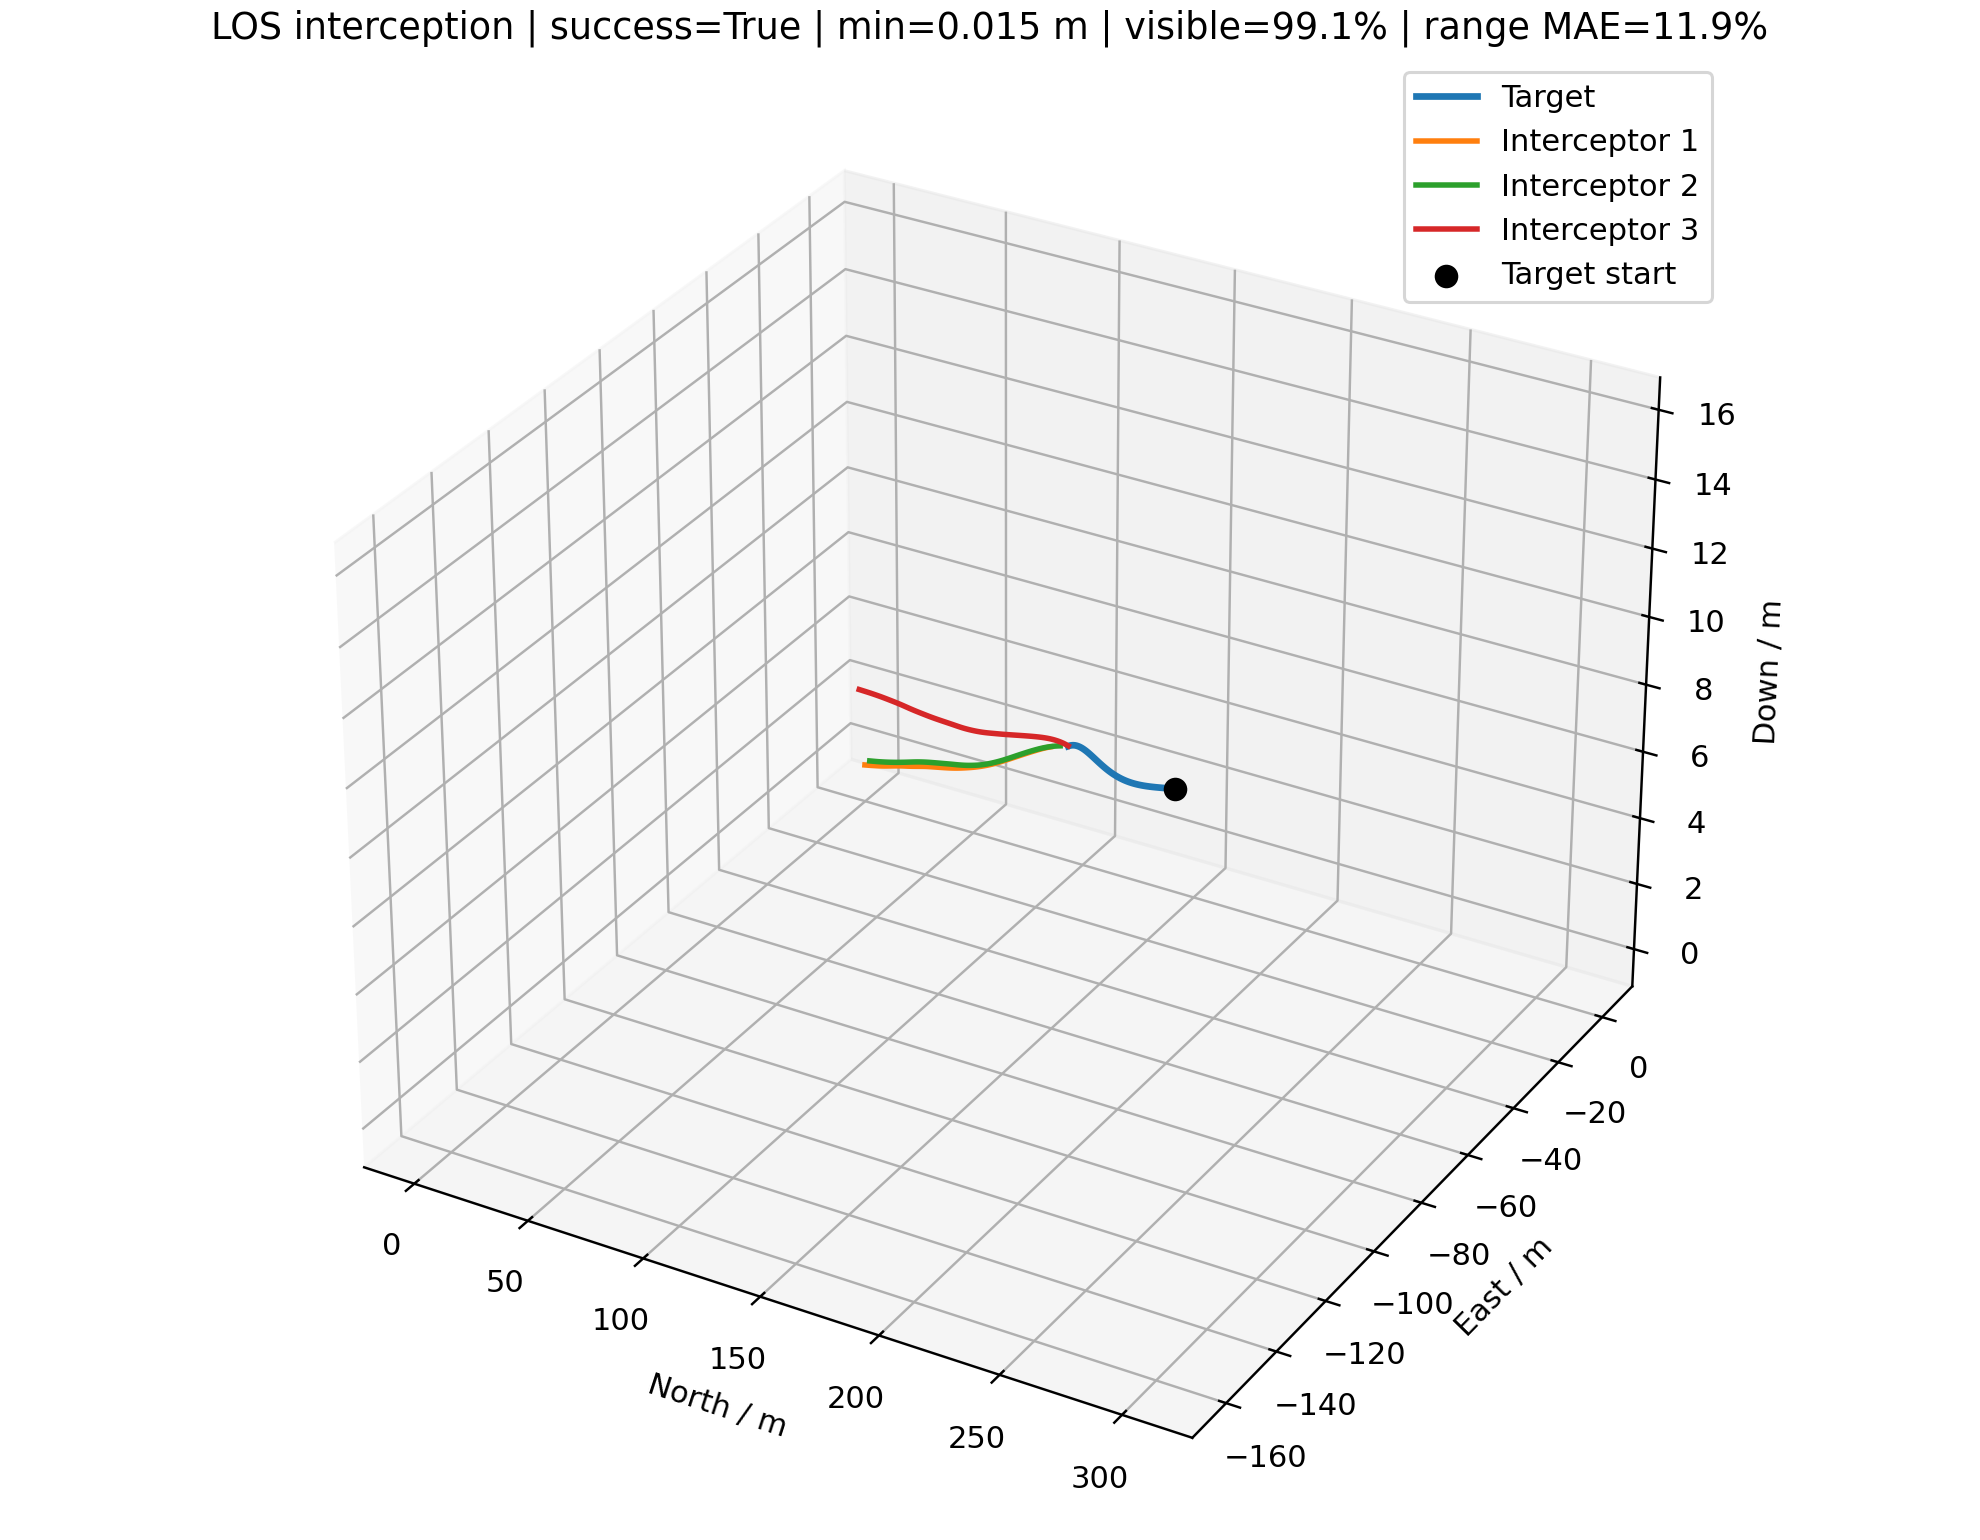

Data behind this chart, as committed beside it:
time_s, interceptor_id, interceptor_north_m, interceptor_east_m, interceptor_down_m, target_north_m, target_east_m, target_down_m, distance_m, target_visible, range_error_fraction, desired_velocity_north_mps, desired_velocity_east_mps, desired_velocity_down_mps, command_action_north, command_action_east, command_action_down, actual_acceleration_north_mps2, actual_acceleration_east_mps2, actual_acceleration_down_mps2
0.000000000000000000e+00, 0.000000000000000000e+00, 0.000000000000000000e+00, 0.000000000000000000e+00, 0.000000000000000000e+00, 3.060396044183260074e+02, -1.613128835383043906e+02, 1.577038938531964618e+01, 3.463102525905529774e+02, 1.000000000000000000e+00, nan, 1.326949258688021693e+01, -6.994323876310773791e+00, 6.837842619697963586e-01, 0.000000000000000000e+00, 0.000000000000000000e+00, 0.000000000000000000e+00, 0.000000000000000000e+00, 0.000000000000000000e+00, 0.000000000000000000e+00
0.000000000000000000e+00, 1.000000000000000000e+00, 0.000000000000000000e+00, 2.000000000000000000e+00, 0.000000000000000000e+00, 3.060396044183260074e+02, -1.613128835383043906e+02, 1.577038938531964618e+01, 3.472463715915341709e+02, 1.000000000000000000e+00, nan, 1.499813234363395331e+01, -8.003500871671157313e+00, 7.728620207872046732e-01, 0.000000000000000000e+00, 0.000000000000000000e+00, 0.000000000000000000e+00, 0.000000000000000000e+00, 0.000000000000000000e+00, 0.000000000000000000e+00
0.000000000000000000e+00, 2.000000000000000000e+00, 0.000000000000000000e+00, -2.000000000000000000e+00, 2.500000000000000000e+00, 3.060396044183260074e+02, -1.613128835383043906e+02, 1.577038938531964618e+01, 3.452780583359632374e+02, 1.000000000000000000e+00, nan, 1.685323403934198083e+01, -8.773169462353086701e+00, 7.307844307571561560e-01, 0.000000000000000000e+00, 0.000000000000000000e+00, 0.000000000000000000e+00, 0.000000000000000000e+00, 0.000000000000000000e+00, 0.000000000000000000e+00
1.000000000000000056e-01, 0.000000000000000000e+00, 1.326949258688021827e+00, -6.994323876310774013e-01, 6.837842619697963309e-02, 3.050568760968087645e+02, -1.607948893408540130e+02, 1.571974885361537488e+01, 3.436966528647139967e+02, 1.000000000000000000e+00, -1.358985399696124308e-01, 1.326949258688021693e+01, -6.994323876310773791e+00, 6.837842619697963586e-01, 0.000000000000000000e+00, 0.000000000000000000e+00, 0.000000000000000000e+00, 0.000000000000000000e+00, 0.000000000000000000e+00, 0.000000000000000000e+00
1.000000000000000056e-01, 1.000000000000000000e+00, 1.499813234363395420e+00, 1.199649912832884358e+00, 7.728620207872047287e-02, 3.050568760968087645e+02, -1.607948893408540130e+02, 1.571974885361537488e+01, 3.444325881787227672e+02, 1.000000000000000000e+00, 1.488168785047607745e-01, 1.499813234363395331e+01, -8.003500871671157313e+00, 7.728620207872046732e-01, 0.000000000000000000e+00, 0.000000000000000000e+00, 0.000000000000000000e+00, 0.000000000000000000e+00, 0.000000000000000000e+00, 0.000000000000000000e+00
1.000000000000000056e-01, 2.000000000000000000e+00, 1.685323403934198216e+00, -2.877316946235308759e+00, 2.573078443075715427e+00, 3.050568760968087645e+02, -1.607948893408540130e+02, 1.571974885361537488e+01, 3.422646543205689795e+02, 1.000000000000000000e+00, 7.326892183477993203e-01, 1.685323403934198083e+01, -8.773169462353086701e+00, 7.307844307571561560e-01, 0.000000000000000000e+00, 0.000000000000000000e+00, 0.000000000000000000e+00, 0.000000000000000000e+00, 0.000000000000000000e+00, 0.000000000000000000e+00
2.000000000000000111e-01, 0.000000000000000000e+00, 2.653898517376043653e+00, -1.398864775262154803e+00, 1.367568523939592662e-01, 3.040741479367553097e+02, -1.602768948220285949e+02, 1.566910847584714084e+01, 3.410830531388750160e+02, 1.000000000000000000e+00, 7.413116028404089786e-01, 1.362509530282690129e+01, -7.177481481698433363e+00, 7.133127921592763432e-01, 2.680778835413386019e-02, -1.380768509489817969e-02, 3.339096773856961315e-03, 0.000000000000000000e+00, 0.000000000000000000e+00, 0.000000000000000000e+00
2.000000000000000111e-01, 1.000000000000000000e+00, 2.999626468726790840e+00, 3.992998256657686040e-01, 1.545724041574409457e-01, 3.040741479367553097e+02, -1.602768948220285949e+02, 1.566910847584714084e+01, 3.416188048588454080e+02, 1.000000000000000000e+00, 1.581764554324707195e-01, 1.536424353014678168e+01, -8.164630009663540022e+00, 7.842476428849697312e-01, 2.759998943199365104e-02, -1.214702710434711723e-02, 1.287490226267552296e-03, 0.000000000000000000e+00, 0.000000000000000000e+00, 0.000000000000000000e+00
2.000000000000000111e-01, 2.000000000000000000e+00, 3.370646807868396433e+00, -3.754633892470617518e+00, 2.646156886151430854e+00, 3.040741479367553097e+02, -1.602768948220285949e+02, 1.566910847584714084e+01, 3.392512505883783547e+02, 1.000000000000000000e+00, 1.652664746717718014e-01, 1.700119503280909683e+01, -8.916744342918171640e+00, 7.638026918377561758e-01, 1.115432143698398375e-02, -1.082366595798417257e-02, 3.733716793390453800e-03, 0.000000000000000000e+00, 0.000000000000000000e+00, 0.000000000000000000e+00
3.000000000000000444e-01, 0.000000000000000000e+00, 3.981164217348013512e+00, -2.098460149915587714e+00, 2.051615552350342098e-01, 3.030914209060484836e+02, -1.597588980554099862e+02, 1.561846917444464999e+01, 3.384690966524076998e+02, 1.000000000000000000e+00, -1.226896658649299088e-01, 1.399068996376345630e+01, -7.339779183144525376e+00, 7.543679029767246247e-01, 6.601945531404740386e-02, -3.204360178781131413e-02, 9.432788891032099776e-03, 3.164412839479319867e-02, -1.629870223555587513e-02, 2.627664409530345441e-03
3.000000000000000444e-01, 1.000000000000000000e+00, 4.499765495579199026e+00, -4.011936459835832025e-01, 2.318687379947605431e-01, 3.030914209060484836e+02, -1.597588980554099862e+02, 1.561846917444464999e+01, 3.388046665977278167e+02, 1.000000000000000000e+00, -1.242326556999503451e-01, 1.572238683705199414e+01, -8.342768640283061643e+00, 8.814430934973962461e-01, 6.659421103867323166e-02, -3.085542344076641283e-02, 1.283792755231935589e-02, 3.257924890123449491e-02, -1.433844822360066246e-02, 1.013175859911852284e-03
3.000000000000000444e-01, 2.000000000000000000e+00, 5.056101878307509345e+00, -4.632078602127045919e+00, 2.719264711288816638e+00, 3.030914209060484836e+02, -1.597588980554099862e+02, 1.561846917444464999e+01, 3.362376703723737705e+02, 1.000000000000000000e+00, 1.755864142471048606e-01, 1.713767359401862933e+01, -8.941845398115237487e+00, 7.190409838194122827e-01, 2.629066595170879636e-02, -1.741990266970764104e-02, 2.947134420997934556e-04, 1.316665049148995660e-02, -1.277634211193657936e-02, 2.938206167030407365e-03
4.000000000000000222e-01, 0.000000000000000000e+00, 5.309401147606553018e+00, -2.798532626440890958e+00, 2.736564259308277847e-01, 3.021086969359535601e+02, -1.592408951973507669e+02, 1.556783278832677908e+01, 3.358540555328025334e+02, 1.000000000000000000e+00, 1.787573237710176066e-01, 1.434257672444852183e+01, -7.529978309468941866e+00, 8.544497326406115256e-01, 1.093498742214702862e-01, -5.418455120902423983e-02, 2.336867200262852245e-02, 9.712302865697372556e-02, -4.771018718703506911e-02, 9.016785471864649168e-03
4.000000000000000222e-01, 1.000000000000000000e+00, 6.000888208973426785e+00, -1.202138304610703923e+00, 3.092722436720006796e-01, 3.021086969359535601e+02, -1.592408951973507669e+02, 1.556783278832677908e+01, 3.359894443865630365e+02, 1.000000000000000000e+00, -2.935830819998148655e-01, 1.606884597217321797e+01, -8.542683791512413194e+00, 9.038754403775246526e-01, 1.094139071053579215e-01, -5.394895046866374916e-02, 2.038292771545197057e-02, 9.836865418204110423e-02, -4.511869777689306305e-02, 1.071718399205345840e-02
4.000000000000000222e-01, 2.000000000000000000e+00, 6.741947145648342854e+00, -5.509806430143912692e+00, 2.792392676761523695e+00, 3.021086969359535601e+02, -1.592408951973507669e+02, 1.556783278832677908e+01, 3.332236132168364406e+02, 1.000000000000000000e+00, -2.883452839548218405e-01, 1.724253119006387180e+01, -8.932628567994591151e+00, 6.916155057761540492e-01, 4.067452454489228764e-02, -1.949547013631381873e-02, -4.334379477674853848e-03, 3.901969017201224743e-02, -2.831183604382719529e-02, 2.014033532134330666e-03
5.000000000000000000e-01, 0.000000000000000000e+00, 6.639517933497651292e+00, -3.499534078667829284e+00, 3.423898833141540976e-01, 3.011259789142250156e+02, -1.587228805012470900e+02, 1.551720206300828586e+01, 3.332369095707534257e+02, 1.000000000000000000e+00, -1.090672080860943804e-01, 1.469373187866012032e+01, -7.721524799049483967e+00, 8.714361606380129910e-01, 1.539215166316207084e-01, -7.788739293975821543e-02, 3.124405106786564898e-02, 1.879855632558885548e-01, -9.289757016351100904e-02, 2.385866875326955044e-02
5.000000000000000000e-01, 1.000000000000000000e+00, 7.503899088950225504e+00, -2.003993439711607483e+00, 3.869011534984369005e-01, 3.011259789142250156e+02, -1.587228805012470900e+02, 1.551720206300828586e+01, 3.331721196744089184e+02, 1.000000000000000000e+00, -1.096016597731088726e-01, 1.642530877391726563e+01, -8.724161809390013289e+00, 9.639941395115100287e-01, 1.541543270216291228e-01, -7.732628623233661624e-02, 3.033902500747355513e-02, 1.888166582571024765e-01, -9.104764737829670884e-02, 2.254041491960979277e-02
5.000000000000000000e-01, 2.000000000000000000e+00, 8.428509204723569681e+00, -6.387936104219906319e+00, 2.865498749056427652e+00, 3.011259789142250156e+02, -1.587228805012470900e+02, 1.551720206300828586e+01, 3.302087364918349977e+02, 1.000000000000000000e+00, -2.819279492817208244e-01, 1.724822664586754328e+01, -9.049647581310468425e+00, 6.248241888307480840e-01, 4.706092913985432391e-02, -2.900577517034553035e-02, -1.392173578238644141e-02, 7.167917343935635566e-02, -4.018460591272078608e-02, -2.189317780342849885e-03
6.000000000000000888e-01, 0.000000000000000000e+00, 7.972591811393882288e+00, -4.202018372173438543e+00, 4.115139223616998132e-01, 3.001432706763921487e+02, -1.582048463358599122e+02, 1.546658063728050791e+01, 3.306164418824892550e+02, 0.000000000000000000e+00, nan, 1.330116785891098274e+01, -7.010014522269384152e+00, 6.873345738332627963e-01, 0.000000000000000000e+00, 0.000000000000000000e+00, 0.000000000000000000e+00, 2.957092005132692103e-01, -1.482841278671036545e-01, 3.905816642194154947e-02
6.000000000000000888e-01, 1.000000000000000000e+00, 9.009874849890668003e+00, -2.807313572393728585e+00, 4.649055273752800699e-01, 3.001432706763921487e+02, -1.582048463358599122e+02, 1.546658063728050791e+01, 3.303514758716027018e+02, 1.000000000000000000e+00, 1.972060996410183176e-01, 1.671363734266224199e+01, -8.885228678363555233e+00, 9.863561514239049810e-01, 1.939112015814646872e-01, -9.894198727141807759e-02, 3.693974355410831883e-02, 2.964880963643453660e-01, -1.464997581217702127e-01, 3.754640504069248208e-02
6.000000000000000888e-01, 2.000000000000000000e+00, 1.011606153094459337e+01, -7.266651896747869266e+00, 2.938481986943876301e+00, 3.001432706763921487e+02, -1.582048463358599122e+02, 1.546658063728050791e+01, 3.271927166686766668e+02, 1.000000000000000000e+00, 2.076795301565430574e-01, 1.731201248861308528e+01, -9.013929228778248870e+00, 6.818158755377251579e-01, 5.410469932931702419e-02, -3.014330132339267457e-02, -1.161898641996443257e-02, 9.902671457973603875e-02, -5.861184519693333345e-02, -1.228344074553318344e-02
7.000000000000000666e-01, 0.000000000000000000e+00, 9.307459256254817959e+00, -4.905402054378049215e+00, 4.808748611637161940e-01, 2.991605769952784044e+02, -1.576867832076730451e+02, 1.541597302650824552e+01, 3.279939594677761079e+02, 1.000000000000000000e+00, -9.499513607012988192e-02, 1.333073877896230996e+01, -7.024842935056094362e+00, 6.912403904754569339e-01, 0.000000000000000000e+00, 0.000000000000000000e+00, 0.000000000000000000e+00, 1.793566964704085831e-01, -8.993886990014686444e-02, 2.368997544706603550e-02
7.000000000000000666e-01, 1.000000000000000000e+00, 1.051993784541477694e+01, -3.612690190179015381e+00, 5.434283248408473543e-01, 2.991605769952784044e+02, -1.576867832076730451e+02, 1.541597302650824552e+01, 3.275262390922416671e+02, 1.000000000000000000e+00, 2.073952094753530595e-01, 1.695983144289345645e+01, -8.891659074058829049e+00, 9.316128367007808775e-01, 2.275141474065622837e-01, -1.077164835088385980e-01, 3.319343427250963374e-02, 4.087234583665776411e-01, -2.056485103165562045e-01, 5.184235887240795648e-02
7.000000000000000666e-01, 2.000000000000000000e+00, 1.180485314076139503e+01, -8.146079002033749461e+00, 3.011299287698705918e+00, 2.991605769952784044e+02, -1.576867832076730451e+02, 1.541597302650824552e+01, 3.241752769364719029e+02, 1.000000000000000000e+00, -8.591780484225419734e-02, 1.732786979710326491e+01, -9.041879786277348785e+00, 6.452519180807299026e-01, 5.761481089421973539e-02, -3.230291762570514785e-02, -1.461397949440179297e-02, 1.239283595778800373e-01, -7.113127579166658720e-02, -1.659371326187183623e-02
8.000000000000000444e-01, 0.000000000000000000e+00, 1.064341455447009466e+01, -5.609331243403604006e+00, 5.503794869300974169e-01, 2.981779035688101089e+02, -1.571686797872687293e+02, 1.536538460259462724e+01, 3.253702550639126230e+02, 1.000000000000000000e+00, -8.778023314830785129e-02, 1.369704907618749878e+01, -7.230395003915466745e+00, 7.076732353874017889e-01, 2.626288513911520170e-02, -1.481791308820349339e-02, 1.590344899343898227e-03, 1.087853354340754669e-01, -5.455068209434478510e-02, 1.436869643648504974e-02
8.000000000000000444e-01, 1.000000000000000000e+00, 1.203516546927189879e+01, -4.420585623241743534e+00, 6.225267740813955619e-01, 2.981779035688101089e+02, -1.571686797872687293e+02, 1.536538460259462724e+01, 3.246952397168691391e+02, 1.000000000000000000e+00, 2.177746954541273094e-01, 1.703843870955775230e+01, -9.059593077708637310e+00, 8.767749892623920571e-01, 2.449626463744156435e-01, -1.226395682409866517e-01, 2.477797628192374840e-02, 5.164628333014176231e-01, -2.518815277441143197e-01, 5.756517749809354767e-02
8.000000000000000444e-01, 2.000000000000000000e+00, 1.349507650392411584e+01, -9.026318846546576680e+00, 3.083900939437604904e+00, 2.981779035688101089e+02, -1.571686797872687293e+02, 1.536538460259462724e+01, 3.211562018266428709e+02, 1.000000000000000000e+00, -7.743712936642144218e-02, 1.729699172799567464e+01, -9.138512347064910557e+00, 6.453021672260934594e-01, 5.587823945952188898e-02, -3.999007605634715551e-02, -1.572227362356582586e-02, 1.431753345918660991e-01, -8.127392269475086639e-02, -2.156490159307615506e-02
9.000000000000000222e-01, 0.000000000000000000e+00, 1.198033967830074076e+01, -6.313766210875760621e+00, 6.199837782849344503e-01, 2.971952570061698111e+02, -1.566505229396925927e+02, 1.531482157067518379e+01, 3.227454534890108562e+02, 1.000000000000000000e+00, -2.643561431960229635e-01, 1.404353637195396942e+01, -7.430261343934085438e+00, 7.202939874931808539e-01, 6.297719402435415781e-02, -3.591381575246103269e-02, 3.546183379494100701e-03, 9.698256153708154081e-02, -5.057784466020996683e-02, 9.966558845580286707e-03
9.000000000000000222e-01, 1.000000000000000000e+00, 1.355641715728493502e+01, -5.231456442296659404e+00, 7.021693612524138040e-01, 2.971952570061698111e+02, -1.566505229396925927e+02, 1.531482157067518379e+01, 3.218575069411271556e+02, 1.000000000000000000e+00, -2.629873290330785318e-01, 1.710307602719185383e+01, -9.150209124837694219e+00, 8.628180619992857903e-01, 2.535250866428229721e-01, -1.340575206218743431e-01, 1.889142989008860823e-02, 6.024064155913310126e-01, -2.975385992187891127e-01, 5.441379304700262598e-02
9.000000000000000222e-01, 2.000000000000000000e+00, 1.518682786060877987e+01, -9.907523688384216598e+00, 3.156248068783995553e+00, 2.971952570061698111e+02, -1.566505229396925927e+02, 1.531482157067518379e+01, 3.181353373141960788e+02, 1.000000000000000000e+00, -2.550344773773125517e-01, 1.731839865625525121e+01, -9.124249911278226932e+00, 7.312240660554757410e-01, 5.565797616115633617e-02, -4.164300148625812992e-02, -6.244000481396286099e-03, 1.527993521942542787e-01, -9.649973248127841075e-02, -2.545223925085032118e-02
1.000000000000000000e+00, 0.000000000000000000e+00, 1.331859641895126245e+01, -7.018931878044543105e+00, 6.896764261635855986e-01, 2.962126448123503906e+02, -1.561322977587716139e+02, 1.526429094261157893e+01, 3.201191307763244254e+02, 1.000000000000000000e+00, -2.583903567776750787e-01, 1.441560586850513204e+01, -7.577109189461911143e+00, 8.180578802103424252e-01, 1.062512133599522318e-01, -5.577117119588508726e-02, 1.533866109169136974e-02, 1.331616819874434643e-01, -7.306996966256887327e-02, 8.835652381409729583e-03
1.000000000000000000e+00, 1.000000000000000000e+00, 1.508431525536223816e+01, -6.045714349906305962e+00, 7.822906487304934764e-01, 2.962126448123503906e+02, -1.561322977587716139e+02, 1.526429094261157893e+01, 3.190123015361019156e+02, 1.000000000000000000e+00, 2.391442527591411960e-01, 1.715541197938392415e+01, -9.194260188484664198e+00, 9.695203766850176708e-01, 2.566503977733440300e-01, -1.400975642180279923e-01, 2.778377022844010641e-02, 6.646410064266798923e-01, -3.387088554730918188e-01, 4.787003070614161138e-02
1.000000000000000000e+00, 2.000000000000000000e+00, 1.688016298342720134e+01, -1.078980538801556754e+01, 3.228391686040742670e+00, 2.962126448123503906e+02, -1.561322977587716139e+02, 1.526429094261157893e+01, 3.151125804600052902e+02, 1.000000000000000000e+00, -2.479843445111061806e-01, 1.734822359806295822e+01, -9.084961127734842989e+00, 8.323672308677787512e-01, 5.665875316392560840e-02, -3.867201848177900803e-02, 9.600360195758092519e-03, 1.583766133756245309e-01, -1.076857793711138711e-01, -2.035120896432001877e-02
1.100000000000000089e+00, 0.000000000000000000e+00, 1.465891502387479051e+01, -7.725199064360496415e+00, 7.595433708401283512e-01, 2.952300753711635366e+02, -1.556139876053403270e+02, 1.521380050736446243e+01, 3.174904649656606921e+02, 1.000000000000000000e+00, 2.461269918241910659e-01, 1.476761094720649403e+01, -7.767089253069775268e+00, 9.028412371239330492e-01, 1.505907335390326562e-01, -7.817229951550820621e-02, 2.995106928310839120e-02, 2.061864273007059101e-01, -1.101519147171160645e-01, 1.742967978916654809e-02
1.100000000000000089e+00, 1.000000000000000000e+00, 1.661927412680143235e+01, -6.863680353456620864e+00, 8.629209238564692352e-01, 2.952300753711635366e+02, -1.556139876053403270e+02, 1.521380050736446243e+01, 3.161591058666120375e+02, 1.000000000000000000e+00, -2.499078870961835008e-01, 1.714974860338156049e+01, -9.298368007856815609e+00, 9.716992486640465554e-01, 2.525711851235670768e-01, -1.480175014393591837e-01, 3.135343701059675053e-02, 7.060773361891463651e-01, -3.708095940668086898e-01, 5.089876478962029882e-02
1.100000000000000089e+00, 2.000000000000000000e+00, 1.857512751343042723e+01, -1.167319672252294360e+01, 3.300487415923353929e+00, 2.952300753711635366e+02, -1.556139876053403270e+02, 1.521380050736446243e+01, 3.120878698106523643e+02, 1.000000000000000000e+00, 2.653416104661385777e-01, 1.732587861181411171e+01, -9.139080530512856626e+00, 7.061231147102893235e-01, 5.421521740987098742e-02, -4.064891912755962122e-02, 2.440693272961841354e-03, 1.629407184805138908e-01, -1.109634876024500894e-01, -4.788737413586621056e-03
1.200000000000000178e+00, 0.000000000000000000e+00, 1.600226179779343383e+01, -8.433057107905042926e+00, 8.297517284179166674e-01, 2.942475579267562580e+02, -1.550955741493217204e+02, 1.516335879833364508e+01, 3.148583665943352230e+02, 1.000000000000000000e+00, 2.564128611944074265e-01, 1.512109037025025593e+01, -7.954311841142499340e+00, 8.700243686664497211e-01, 1.949539537758702146e-01, -1.011915201134224035e-01, 3.239355701810379268e-02, 3.028168995114694506e-01, -1.590857228593224315e-01, 3.414129012455487805e-02
1.200000000000000178e+00, 1.000000000000000000e+00, 1.816149694429348216e+01, -7.685642641343377157e+00, 9.441066479198351180e-01, 2.942475579267562580e+02, -1.550955741493217204e+02, 1.516335879833364508e+01, 3.132976030992194865e+02, 1.000000000000000000e+00, -5.395655085561867903e-02, 1.719421991286551332e+01, -9.279545995855269069e+00, 9.785739168294287360e-01, 2.488280224766378501e-01, -1.472451399427062435e-01, 3.310663268247798774e-02, 7.263946052854466373e-01, -3.996284336441022211e-01, 5.554489373900857452e-02
1.200000000000000178e+00, 2.000000000000000000e+00, 2.027172028962322514e+01, -1.255774090770549023e+01, 3.372573307404778120e+00, 2.942475579267562580e+02, -1.550955741493217204e+02, 1.516335879833364508e+01, 3.090611851020386212e+02, 1.000000000000000000e+00, -4.182775313085174140e-02, 1.732681990966514007e+01, -9.145426272617660501e+00, 5.796512188859078707e-01, 5.199586302576216651e-02, -4.114994307145702218e-02, -1.491822122546246181e-02, 1.628246189574308334e-01, -1.152850675170748740e-01, -9.838401187410444892e-04
1.300000000000000044e+00, 0.000000000000000000e+00, 1.734974650115776384e+01, -9.143074527953807262e+00, 9.004220808181213620e-01, 2.932651025636870941e+02, -1.545770374156004152e+02, 1.511297505776231453e+01, 3.122215846709515290e+02, 1.000000000000000000e+00, -4.983830174175074568e-02, 1.546480365083551867e+01, -8.158911891849523812e+00, 9.558965705620695585e-01, 2.378627675284052945e-01, -1.254204988050029168e-01, 4.277944623827228954e-02, 4.137929445686420182e-01, -2.159376504218382675e-01, 4.619948224163566985e-02
1.300000000000000044e+00, 1.000000000000000000e+00, 1.971106275371255379e+01, -8.511766891647326361e+00, 1.025889797692047134e+00, 2.932651025636870941e+02, -1.545770374156004152e+02, 1.511297505776231453e+01, 3.104276436155730607e+02, 1.000000000000000000e+00, 2.728660953420292135e-01, 1.721530865557471657e+01, -9.283185402283660181e+00, 9.848021345795909820e-01, 2.433150016017581463e-01, -1.441711615110335409e-01, 3.394475382682346498e-02, 7.342991927021580434e-01, -4.161962417194164376e-01, 5.974257088461056020e-02
1.300000000000000044e+00, 2.000000000000000000e+00, 2.196991441038923298e+01, -1.344347006939719336e+01, 3.444535834340962666e+00, 2.932651025636870941e+02, -1.545770374156004152e+02, 1.511297505776231453e+01, 3.060325398073042606e+02, 1.000000000000000000e+00, -3.247678707047729763e-02, 1.733912799202767374e+01, -9.127481170533364718e+00, 6.204063535052393163e-01, 5.073171941196630286e-02, -3.914576301487558002e-02, -1.784264384353058397e-02, 1.601344573209654287e-01, -1.184976509157135566e-01, -1.233645452395916962e-02
1.400000000000000133e+00, 0.000000000000000000e+00, 1.870254873678517882e+01, -9.855882149685943006e+00, 9.717092952525346883e-01, 2.922827201856107422e+02, -1.540583558336174690e+02, 1.506265919831018074e+01, 3.095787759128591006e+02, 1.000000000000000000e+00, -4.184123461039257474e-02, 1.582949983657848847e+01, -8.323218593187384329e+00, 9.412813294231952010e-01, 2.808847210548327533e-01, -1.467090561850922514e-01, 4.511801298199709376e-02, 5.317532263086381938e-01, -2.790201683371044128e-01, 6.168620342086510167e-02
1.400000000000000133e+00, 1.000000000000000000e+00, 2.126795442266425340e+01, -9.342117307716122809e+00, 1.108302428871464018e+00, 2.922827201856107422e+02, -1.540583558336174690e+02, 1.506265919831018074e+01, 3.075492107411090501e+02, 1.000000000000000000e+00, -2.292482231869744647e-01, 1.727430178268155103e+01, -9.200795605368536911e+00, 1.014432300403005804e+00, 2.398307075190619919e-01, -1.334865294790224810e-01, 3.698401841029513859e-02, 7.325859532628840043e-01, -4.226165764846255279e-01, 6.294814072048618425e-02
1.400000000000000133e+00, 2.000000000000000000e+00, 2.366967863702071639e+01, -1.433038003539919458e+01, 3.516283126232095935e+00, 2.922827201856107422e+02, -1.540583558336174690e+02, 1.506265919831018074e+01, 3.030019671735645375e+02, 1.000000000000000000e+00, -2.293525371917493061e-02, 1.735419583329532855e+01, -9.102394344228667222e+00, 6.131198128644009815e-01, 5.011103866768320397e-02, -3.549021462648066505e-02, -1.979805623091343905e-02, 1.570105865476202067e-01, -1.180804310298311510e-01, -2.152350450512469787e-02
1.500000000000000000e+00, 0.000000000000000000e+00, 2.006189180454087406e+01, -1.057211387975236505e+01, 1.043725706519570418e+00, 2.913004224926185657e+02, -1.535395062906074486e+02, 1.501242176190836020e+01, 3.069285589385166872e+02, 1.000000000000000000e+00, 2.884119398642743803e-01, 1.617062791452844550e+01, -8.532100460361553118e+00, 9.133797727599071159e-01, 3.212898521469243485e-01, -1.696045359650611983e-01, 4.228168207623012043e-02, 6.540832128280376079e-01, -3.424108334286253275e-01, 7.291968326223148555e-02
1.500000000000000000e+00, 1.000000000000000000e+00, 2.283212043093928401e+01, -1.017660670859506666e+01, 1.191387901370571267e+00, 2.913004224926185657e+02, -1.535395062906074486e+02, 1.501242176190836020e+01, 3.046623888264145421e+02, 1.000000000000000000e+00, 2.965599190669194751e-01, 1.723333853294969131e+01, -9.295717989553923033e+00, 9.969829639819741685e-01, 2.297056081096762459e-01, -1.328129367560590968e-01, 3.561988030819787654e-02, 7.274339323332785767e-01, -4.138984810147977589e-01, 6.728413196902946480e-02
1.500000000000000000e+00, 2.000000000000000000e+00, 2.537098669571837917e+01, -1.521842512475858555e+01, 3.587744072906878134e+00, 2.913004224926185657e+02, -1.535395062906074486e+02, 1.501242176190836020e+01, 2.999695144151228305e+02, 1.000000000000000000e+00, 3.157368528442483502e-01, 1.738760845857891013e+01, -9.040369014793640190e+00, 6.850761579761888154e-01, 5.117651212844024494e-02, -2.833545036511258067e-02, -1.226763710413693136e-02, 1.543832066176596962e-01, -1.135123357388907739e-01, -2.863452163512051479e-02
1.600000000000000089e+00, 0.000000000000000000e+00, 2.142899461870736388e+01, -1.129242446205198647e+01, 1.116517128933612435e+00, 2.903182219572789222e+02, -1.530204641883895818e+02, 1.496227387601637737e+01, 3.042695495827733225e+02, 1.000000000000000000e+00, -2.203032123348256377e-01, 1.653041951134634857e+01, -8.706886062912859714e+00, 9.329391287539960942e-01, 3.610424939171212877e-01, -1.901500868530080213e-01, 4.243621833872049387e-02, 7.759746410793761928e-01, -4.078852233199694588e-01, 7.750111470062640007e-02
1.600000000000000089e+00, 1.000000000000000000e+00, 2.440341001246556729e+01, -1.101517426521966136e+01, 1.275161779375311832e+00, 2.903182219572789222e+02, -1.530204641883895818e+02, 1.496227387601637737e+01, 3.017673385496764240e+02, 1.000000000000000000e+00, -1.840382491699876777e-02, 1.728160494337158326e+01, -9.218387732415102676e+00, 8.432736512532661433e-01, 2.234600140544777958e-01, -1.235702532068501253e-01, 1.688467280059202658e-02, 7.123573251251267280e-01, -4.078155745650651198e-01, 6.884055056333047984e-02
1.600000000000000089e+00, 2.000000000000000000e+00, 2.707383522755158722e+01, -1.610749317516564716e+01, 3.658934803647115874e+00, 2.903182219572789222e+02, -1.530204641883895818e+02, 1.496227387601637737e+01, 2.969352357847803887e+02, 1.000000000000000000e+00, -2.026057036904050923e-01, 1.737927865577606212e+01, -9.058199429096013944e+00, 7.683638886316852545e-01, 4.984775970738819506e-02, -2.571444802033717725e-02, 7.470761786878849647e-04, 1.540473135545183114e-01, -1.022961047669501689e-01, -2.702159345440447585e-02
1.700000000000000178e+00, 0.000000000000000000e+00, 2.280506573154051253e+01, -1.201745354016436984e+01, 1.190112566386613224e+00, 2.893361317994185811e+02, -1.525012035036166651e+02, 1.491222720740891106e+01, 3.016003806584048448e+02, 1.000000000000000000e+00, -1.689590884196934262e-02, 1.681349863941824196e+01, -8.817777608030892722e+00, 9.256750073813476698e-01, 3.938095476037610787e-01, -2.043639964180063162e-01, 4.080556469211599202e-02, 8.968298666659737517e-01, -4.718495812762114605e-01, 8.040150389588940349e-02
1.700000000000000178e+00, 1.000000000000000000e+00, 2.598165799950476185e+01, -1.185767398151932994e+01, 1.359486068446890128e+00, 2.893361317994185811e+02, -1.525012035036166651e+02, 1.491222720740891106e+01, 2.988642803334689120e+02, 1.000000000000000000e+00, -9.025646740614123864e-03, 1.725010586431631765e+01, -9.285956156252439087e+00, 1.001952858928414125e+00, 2.130008305324778417e-01, -1.215727784599262701e-01, 2.590743542790201887e-02, 6.958405512911330915e-01, -3.932159675073620964e-01, 5.504110668379171012e-02
1.700000000000000178e+00, 2.000000000000000000e+00, 2.877820651052577361e+01, -1.699748521821876324e+01, 3.729967519169733237e+00, 2.893361317994185811e+02, -1.525012035036166651e+02, 1.491222720740891106e+01, 2.938991885523945484e+02, 1.000000000000000000e+00, 6.891629674692589802e-03, 1.738991329675499387e+01, -9.038983117846473903e+00, 7.249791263159611754e-01, 4.891068393305370715e-02, -2.235552817731503369e-02, 1.802843935238107164e-03, 1.522751140977885165e-01, -9.239926460557849885e-02, -1.580152176204106459e-02
1.800000000000000044e+00, 0.000000000000000000e+00, 2.419122495196728551e+01, -1.274775685966039163e+01, 1.264516778384001894e+00, 2.883541659596835416e+02, -1.519816968513770234e+02, 1.486229391362683572e+01, 2.989198036104046423e+02, 1.000000000000000000e+00, 3.223573108628623451e-01, 1.700237751665060060e+01, -8.893791844234762323e+00, 9.279073689786386803e-01, 4.155281216653123333e-01, -2.127146861137373390e-01, 3.944013870105059216e-02, 1.008810759362460674e+00, -5.274241383638385017e-01, 8.087745443878233131e-02
1.800000000000000044e+00, 1.000000000000000000e+00, 2.756664075171836004e+01, -1.270399372804894256e+01, 1.444348074336478049e+00, 2.883541659596835416e+02, -1.519816968513770234e+02, 1.486229391362683572e+01, 2.959534645209464543e+02, 1.000000000000000000e+00, 3.340805678954197333e-01, 1.721280398124173416e+01, -9.360590120111462298e+00, 1.005439746566244574e+00, 2.003974879852670476e-01, -1.233667695966924605e-01, 2.960060359845295003e-02, 6.734765174402391752e-01, -3.820030229943698341e-01, 5.377168180094193950e-02
1.800000000000000044e+00, 2.000000000000000000e+00, 3.048407873439027682e+01, -1.788830157758877348e+01, 3.800918580894439458e+00, 2.883541659596835416e+02, -1.519816968513770234e+02, 1.486229391362683572e+01, 2.908614353362858083e+02, 1.000000000000000000e+00, 3.563404653567900926e-01, 1.736666632010287259e+01, -9.084144490792942506e+00, 6.516107196061157181e-01, 4.560295988336297152e-02, -2.360375432383892899e-02, -5.856162833459764572e-03, 1.500940890319758247e-01, -8.243163168929504292e-02, -8.165379791115865912e-03
1.900000000000000133e+00, 0.000000000000000000e+00, 2.558840784622514875e+01, -1.348377006947875500e+01, 1.339721906646467842e+00, 2.873723390719139843e+02, -1.514619155520365155e+02, 1.481248659223364328e+01, 2.962267892461032375e+02, 1.000000000000000000e+00, 3.341634974902574218e-01, 1.711487521145340907e+01, -8.971705970226523164e+00, 8.546124450767136338e-01, 4.258427159928905303e-01, -2.182414983816467480e-01, 2.964394560256596034e-02, 1.102367383108812993e+00, -5.709890322340056557e-01, 8.009162650772232162e-02
1.900000000000000133e+00, 1.000000000000000000e+00, 2.915807385351797976e+01, -1.355408667127744238e+01, 1.529769160561831542e+00, 2.873723390719139843e+02, -1.514619155520365155e+02, 1.481248659223364328e+01, 2.930351627556844960e+02, 1.000000000000000000e+00, 1.036045008993902172e-02, 1.723831825919631555e+01, -9.317827475672190829e+00, 1.076885503910710806e+00, 1.917664092950825960e-01, -1.180428889133938730e-01, 3.867670760407895120e-02, 6.450349586024206605e-01, -3.773196698887778533e-01, 5.590803357656537464e-02
1.900000000000000133e+00, 2.000000000000000000e+00, 3.219139962591938797e+01, -1.877989653068754095e+01, 3.871774032676696731e+00, 2.873723390719139843e+02, -1.514619155520365155e+02, 1.481248659223364328e+01, 2.878220443597620033e+02, 1.000000000000000000e+00, -1.777274309639328420e-01, 1.740404928162166698e+01, -9.012256680631836048e+00, 7.389758245643700540e-01, 4.585210183458767602e-02, -1.810540505428009928e-02, 7.868583246357268093e-04, 1.448667664609052386e-01, -7.785937287601488177e-02, -9.560994244903329997e-03
... 282 more rows
